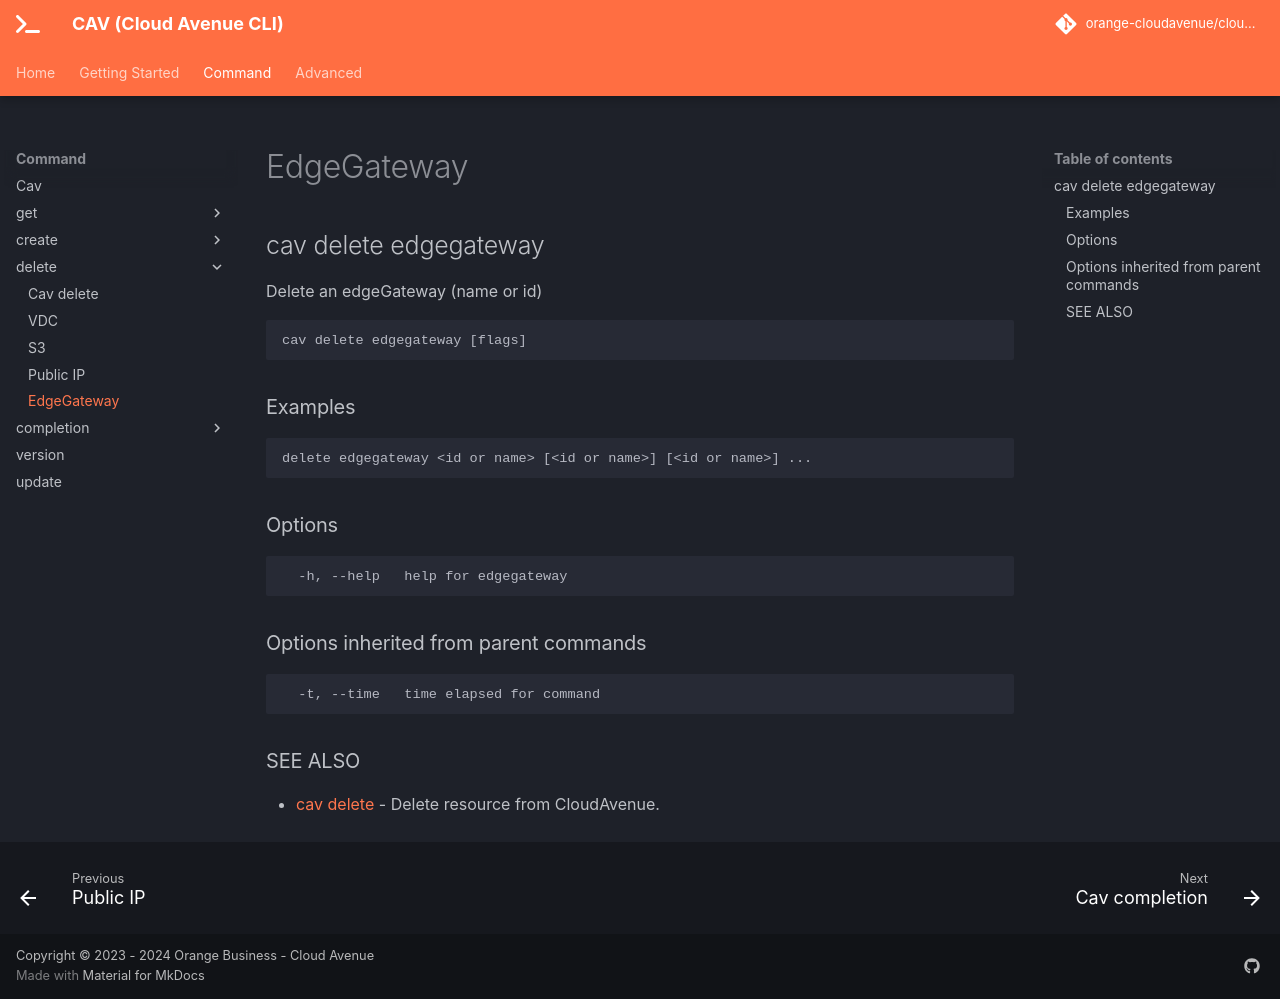

repository: orange-cloudavenue/cloudavenue-cli · page: command/cav_delete_edgegateway/index.html · generator: mkdocs

## cav delete edgegateway

Delete an edgeGateway (name or id)

```
cav delete edgegateway [flags]
```

### Examples

```
delete edgegateway <id or name> [<id or name>] [<id or name>] ...
```

### Options

```
  -h, --help   help for edgegateway
```

### Options inherited from parent commands

```
  -t, --time   time elapsed for command
```

### SEE ALSO

* [cav delete](cav_delete.md)	 - Delete resource from CloudAvenue.
